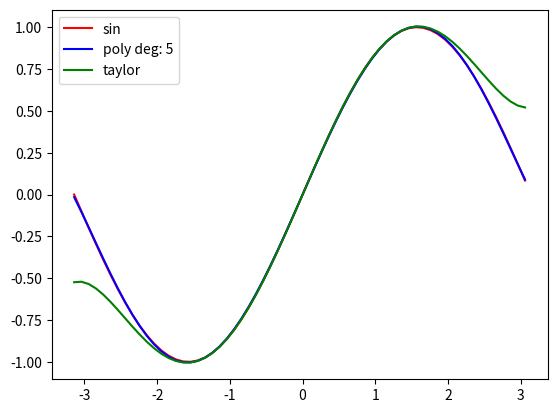

Reproduce this figure in Python.
## USING PROJECTIONS FROM LINEAR ALGEBRA TO GET APPROXIMATIONS OF ARBITRARY FUNCTIONS.
## The error b/w approx - actual is minimal when approx is the projection of the function onto the range of the polynomial or any other function we're using to approximate that function.


from functools import reduce
import math, copy
from math import sin,cos,pi
import numpy as np
import matplotlib.pyplot as plt
def dot(funcs,upperBound,lowerBound,dx=.01):

	assert type(funcs) == list

	x = lowerBound
	tSum = 0
	sign = 1 if upperBound > lowerBound else -1

	check = lambda x : x < upperBound if sign == 1 else x > upperBound

	## <f,g> = integral from lowerBound to upper bound of (f*g)
	while check(x):
		tSum += reduce(lambda x,y :x*y, [f(x) for f in funcs])*dx
		x += dx*sign
	return sign*tSum

def GetPolynomials(degree=5):
	poly= []
	for i in range(degree+1):
		def f(x,i=i):
			return x**i

		poly.append(f)
	return poly


## TO GET ORTHONORMAL BASES FOR THE POLYNOMIAL
def GramSchmidt(polys):
	global upperBound, lowerBound
	orthoGonalPoly = []
	for i, each in enumerate(polys):
		projs = []

		# SO since each basis in orthogonalPoly is normalized, i can just dot this basis with previous ones to get the projections onto them
		# <each,ej> for 0<=j<i
		for f in orthoGonalPoly:
			projs.append(dot([each,f],upperBound,lowerBound))


		## now just subtracting those projections to make it orthogonal to those bases.
		## so each - <each,ej>*ej
		def orthogonalFunc(x,projs=copy.deepcopy(projs), curFunc = copy.copy(each),orthoGonalFuncs=copy.deepcopy(orthoGonalPoly)):
			s = curFunc(x)
			for ind,func in enumerate(orthoGonalFuncs):
				s -= func(x)*projs[ind]
			return s

		## Normalizing each bases to make them orthonormal
		d = math.sqrt(dot([orthogonalFunc,orthogonalFunc],upperBound,lowerBound))
		def orthonormalFunc(x, orthogonalFunc=copy.deepcopy(orthogonalFunc),d=d):
			s = orthogonalFunc(x)			
			return s/d

		orthoGonalPoly.append(orthonormalFunc)

	return orthoGonalPoly


def GetApprox(f,orthoGonalPoly):
	approxPoly = []

	## so the best approx is the projection of the function onto the range of the polynomial
	## which is just <f,ej>*ej, bcz each ej is normalized.
	for i,each in enumerate(orthoGonalPoly):
		def func(x,curFunc=copy.copy(each)):
			return dot([f,curFunc],upperBound,lowerBound)*curFunc(x)
		approxPoly.append(func)
	return approxPoly



upperBound, lowerBound = pi,-pi
degree = 5
funcToApproximate = sin

polys = GetPolynomials(degree)
orthoGonalPoly =  GramSchmidt(polys)
approxPoly = GetApprox(funcToApproximate,orthoGonalPoly)
## UH [f(1) for f in approxPoly] does not give the coefficients on each of the basis vectors 1,..xn.
## bcz for example since the second basis vector = normalized(v2 - projontov1 of v2), f(1) on this basis vector doesn't necessarily give
## x's coefficient.


polynomial = lambda x: sum([f(x) for f in approxPoly])

def fact(n):
	if n <= 1:
		return 1
	return n*fact(n-1)

def GetTaylor():
	global degree
	taylor = []
	pos = 1
	for i in range(degree+1):	
		def func(x,i=i,pos=copy.copy(pos)):
			return (x**i)/fact(i)*(-1)**(pos+1)		

		if i % 2 == 1:
			taylor.append(func)
			pos = not pos
	return taylor
taylor = GetTaylor()
tF = lambda x: sum([f(x) for f in taylor])




ar = np.arange(lowerBound,upperBound,.1)

plt.plot(ar,np.sin(ar), c='r',label='sin')
plt.plot(ar,polynomial(ar),c='b', label=f'poly deg: {degree}')
plt.plot(ar,tF(ar),c='g', label='taylor')
plt.legend()
plt.show()

